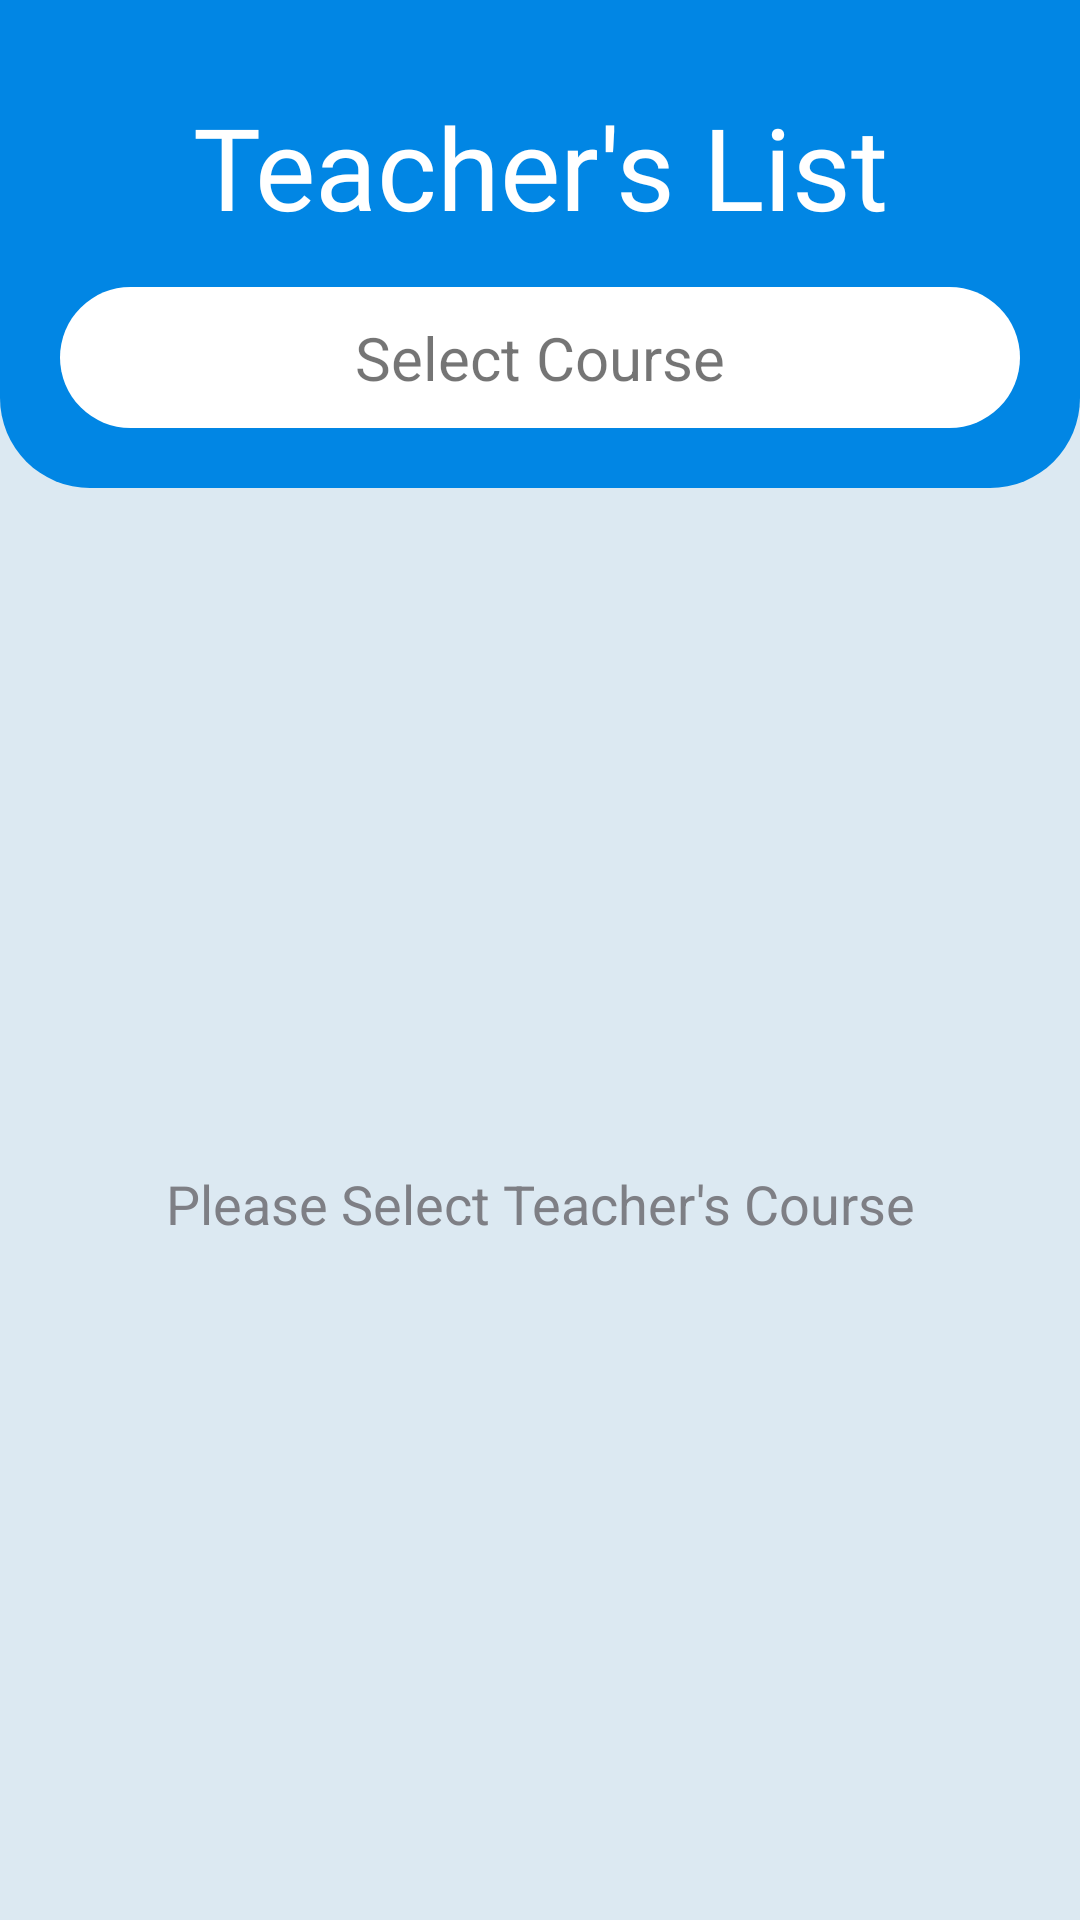

Produce the Android XML layout that renders to this screen, including the resource entries it uses.
<!-- AndroidManifest.xml: application theme Theme.ExaminerTeacher -->
<!-- res/layout/activity_show_tand_s.xml -->
<?xml version="1.0" encoding="utf-8"?>
<LinearLayout
    xmlns:android="http://schemas.android.com/apk/res/android"
    xmlns:app="http://schemas.android.com/apk/res-auto"
    xmlns:tools="http://schemas.android.com/tools"
    android:layout_width="match_parent"
    android:layout_height="match_parent"
    android:orientation="vertical"
    android:background="@color/blue_sc"
    tools:context=".Show_TandS">

    <LinearLayout
        android:id="@+id/teacher_list"
        android:layout_width="match_parent"
        android:layout_height="match_parent"
        android:orientation="vertical">

    <LinearLayout
        android:layout_width="match_parent"
        android:layout_height="wrap_content"
        android:background="@drawable/blue_pr_bottom_radius_bg"
        android:orientation="vertical"
        android:padding="20dp">

        <TextView
            android:layout_width="match_parent"
            android:layout_height="wrap_content"
            android:layout_marginTop="10dp"
            android:fontFamily="@font/barlow_semibold"
            android:gravity="center"
            android:text="Teacher's List"
            android:textColor="@color/white"
            android:textSize="38sp" />

        <TextView
            android:id="@+id/txt_select_course_teacher"
            android:layout_width="match_parent"
            android:layout_height="wrap_content"
            android:layout_marginTop="15dp"
            android:background="@drawable/white_btn_bg"
            android:gravity="center"
            android:padding="10dp"
            android:text="Select Course"
            android:textSize="20sp" />

       
    </LinearLayout>


    <TextView
        android:id="@+id/txt_course_exam_ins"
        android:layout_width="match_parent"
        android:layout_height="0dp"
        android:layout_weight="1"
        android:gravity="center"
        android:text="Please Select Teacher's Course"
        android:textColor="@color/black_sc"
        android:textSize="18sp"
        android:visibility="visible" />


    </LinearLayout>


    <LinearLayout
        android:id="@+id/student_list"
        android:layout_width="match_parent"
        android:layout_height="match_parent"
        android:orientation="vertical"
        android:visibility="gone">

        <LinearLayout
            android:layout_width="match_parent"
            android:layout_height="wrap_content"
            android:background="@drawable/blue_pr_bottom_radius_bg"
            android:orientation="vertical"
            android:padding="20dp">

            <TextView
                android:layout_width="match_parent"
                android:layout_height="wrap_content"
                android:layout_marginTop="10dp"
                android:fontFamily="@font/barlow_semibold"
                android:gravity="center"
                android:text="Teacher's List"
                android:textColor="@color/white"
                android:textSize="38sp" />

            <TextView
                android:id="@+id/txt_select_course_student"
                android:layout_width="match_parent"
                android:layout_height="wrap_content"
                android:layout_marginTop="15dp"
                android:background="@drawable/white_btn_bg"
                android:gravity="center"
                android:padding="10dp"
                android:text="Select Course"
                android:textSize="20sp" />

            
        </LinearLayout>


        <TextView
            android:id="@+id/txt_course_exam_student"
            android:layout_width="match_parent"
            android:layout_height="0dp"
            android:layout_weight="1"
            android:gravity="center"
            android:text="Please Select Student's Course"
            android:textColor="@color/black_sc"
            android:textSize="18sp"
            android:visibility="visible" />


    </LinearLayout>

</LinearLayout>
<!-- resources referenced by this layout -->
<resources>
  <color name="black_sc">#7E7F85</color>
  <color name="blue_sc">#DCE9F2</color>
  <color name="white">#FFFFFFFF</color>
  <!-- drawable blue_pr_bottom_radius_bg (drawable) -->
  <?xml version="1.0" encoding="utf-8"?>
  <shape xmlns:android="http://schemas.android.com/apk/res/android"
      android:shape="rectangle">
      <corners
          android:bottomLeftRadius="30dp"
          android:bottomRightRadius="30dp" />
      <solid android:color="@color/blue_pr" />
  </shape>
  <!-- drawable white_btn_bg (drawable) -->
  <?xml version="1.0" encoding="utf-8"?>
  <shape
      xmlns:android="http://schemas.android.com/apk/res/android"
      android:shape="rectangle">
      <solid android:color="@color/white_pr"/>
      <corners android:radius="50dp"/>
  </shape>
  <style name="Theme.ExaminerTeacher" parent="Base.Theme.ExaminerTeacher" />
  <color name="blue_pr">#0186E4</color>
  <color name="white_pr">#FFFFFFFF</color>
  <style name="Base.Theme.ExaminerTeacher" parent="Theme.AppCompat.Light.NoActionBar">
          
          
      </style>
</resources>
